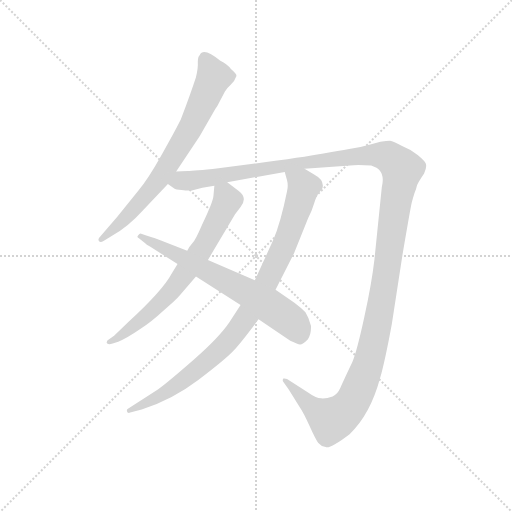
t = 0.00 s
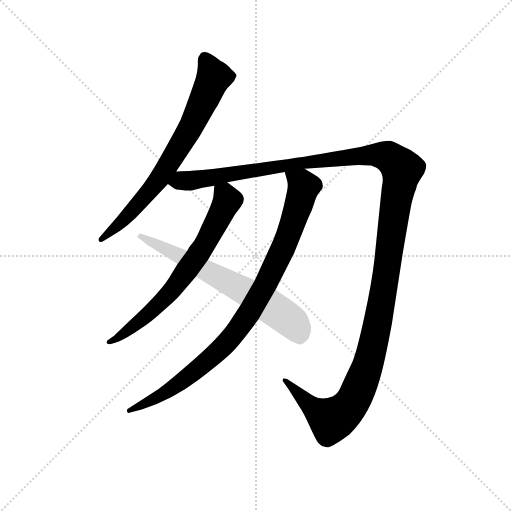
t = 4.14 s
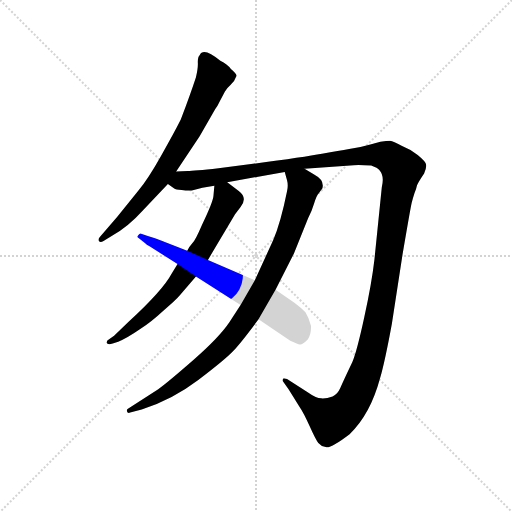
t = 4.39 s
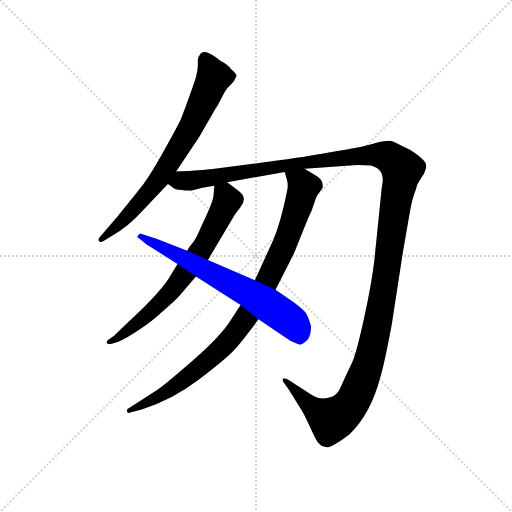
t = 4.64 s
t = 4.89 s: frame unchanged from t = 4.64 s, image omitted
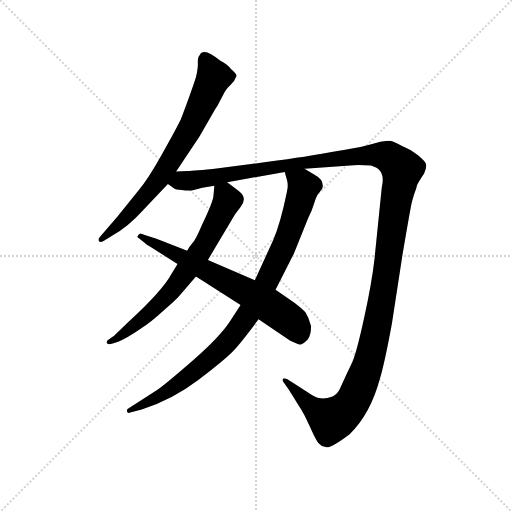
t = 5.59 s

The animated SVG that drew these frames (rendered in a browser with its animation timeline set to each time). Animation: 5 CSS @keyframes rules; one cycle of 5.59 s.

<svg version="1.1" viewBox="0 0 1024 1024" xmlns="http://www.w3.org/2000/svg">
  <g stroke="lightgray" stroke-dasharray="1,1" stroke-width="1" transform="scale(4, 4)">
    <line x1="0" y1="0" x2="256" y2="256"></line>
    <line x1="256" y1="0" x2="0" y2="256"></line>
    <line x1="128" y1="0" x2="128" y2="256"></line>
    <line x1="0" y1="128" x2="256" y2="128"></line>
  </g>
  <g transform="scale(0.92, -0.92) translate(60, -850)">
    <style type="text/css">
      
        @keyframes keyframes0 {
          from {
            stroke: blue;
            stroke-dashoffset: 733;
            stroke-width: 128;
          }
          70% {
            animation-timing-function: step-end;
            stroke: blue;
            stroke-dashoffset: 0;
            stroke-width: 128;
          }
          to {
            stroke: black;
            stroke-width: 1024;
          }
        }
        #make-me-a-hanzi-animation-0 {
          animation: keyframes0 0.8465169270833334s both;
          animation-delay: 0s;
          animation-timing-function: linear;
        }
      
        @keyframes keyframes1 {
          from {
            stroke: blue;
            stroke-dashoffset: 1484;
            stroke-width: 128;
          }
          83% {
            animation-timing-function: step-end;
            stroke: blue;
            stroke-dashoffset: 0;
            stroke-width: 128;
          }
          to {
            stroke: black;
            stroke-width: 1024;
          }
        }
        #make-me-a-hanzi-animation-1 {
          animation: keyframes1 1.4576822916666667s both;
          animation-delay: 0.8465169270833334s;
          animation-timing-function: linear;
        }
      
        @keyframes keyframes2 {
          from {
            stroke: blue;
            stroke-dashoffset: 694;
            stroke-width: 128;
          }
          69% {
            animation-timing-function: step-end;
            stroke: blue;
            stroke-dashoffset: 0;
            stroke-width: 128;
          }
          to {
            stroke: black;
            stroke-width: 1024;
          }
        }
        #make-me-a-hanzi-animation-2 {
          animation: keyframes2 0.8147786458333334s both;
          animation-delay: 2.30419921875s;
          animation-timing-function: linear;
        }
      
        @keyframes keyframes3 {
          from {
            stroke: blue;
            stroke-dashoffset: 941;
            stroke-width: 128;
          }
          75% {
            animation-timing-function: step-end;
            stroke: blue;
            stroke-dashoffset: 0;
            stroke-width: 128;
          }
          to {
            stroke: black;
            stroke-width: 1024;
          }
        }
        #make-me-a-hanzi-animation-3 {
          animation: keyframes3 1.0157877604166667s both;
          animation-delay: 3.1189778645833335s;
          animation-timing-function: linear;
        }
      
        @keyframes keyframes4 {
          from {
            stroke: blue;
            stroke-dashoffset: 674;
            stroke-width: 128;
          }
          69% {
            animation-timing-function: step-end;
            stroke: blue;
            stroke-dashoffset: 0;
            stroke-width: 128;
          }
          to {
            stroke: black;
            stroke-width: 1024;
          }
        }
        #make-me-a-hanzi-animation-4 {
          animation: keyframes4 0.7985026041666666s both;
          animation-delay: 4.134765625s;
          animation-timing-function: linear;
        }
      
    </style>
    
      <path d="M 323 477 L 374 554 L 408 613 Q 413 619 417 628 L 429 651 Q 432 657 441 665 Q 450 673 454 685 Q 455 689 442 700 Q 434 711 419 718 Q 382 749 374 730 Q 370 727 370 715 Q 371 703 366 682 Q 354 645 333 590 Q 318 560 290 511 Q 262 461 241 436 L 195 379 L 158 336 Q 152 330 155 326 Q 158 322 165 326 L 181 336 Q 217 355 252 394 L 305 450 L 323 477 Z" fill="lightgray"></path>
    
      <path d="M 305 450 L 318 441 Q 322 438 335 437 Q 348 435 357 436 L 380 442 L 406 446 L 434 454 L 559 476 L 602 483 L 709 491 Q 723 492 747 490 Q 761 485 765 480 Q 776 468 770 443 L 754 286 Q 748 234 732 161 Q 716 87 706 63 Q 686 21 680 7 Q 674 -7 663 -12 Q 649 -17 638 -16 Q 628 -16 608 -2 L 564 26 Q 559 28 556 27 Q 554 25 555 21 L 565 7 Q 567 5 569 1 L 591 -34 Q 600 -47 613 -76 Q 626 -105 632 -113 Q 639 -121 648 -122 Q 658 -126 700 -94 Q 745 -51 766 27 Q 777 65 792 147 L 815 296 Q 832 396 835 409 Q 838 421 841 430 Q 845 439 846 445 Q 847 451 862 473 Q 868 486 866 493 Q 865 499 848 513 Q 831 526 813 533 Q 795 543 788 544 Q 781 544 767 542 L 745 536 Q 721 529 699 526 Q 678 522 640 516 Q 602 509 490 494 L 415 484 Q 361 478 348 478 Q 335 478 323 477 C 293 476 277 461 305 450 Z" fill="lightgray"></path>
    
      <path d="M 406 446 L 404 424 Q 403 411 379 361 Q 365 328 358 321 Q 351 313 347 305 L 326 276 L 313 255 Q 294 219 219 150 L 188 120 L 178 113 Q 171 109 172 105 Q 173 100 185 103 L 197 107 Q 215 114 244 134 Q 273 154 292 172 Q 322 197 331 208 L 366 249 L 392 285 L 451 384 L 463 400 Q 479 420 459 435 L 434 454 C 410 472 408 473 406 446 Z" fill="lightgray"></path>
    
      <path d="M 463 187 L 439 150 Q 417 117 361 68 Q 305 19 284 4 L 219 -38 Q 215 -39 216 -44 Q 217 -49 223 -47 L 248 -40 Q 313 -20 371 24 Q 429 68 447 87 Q 465 106 502 156 L 539 220 L 579 299 L 610 376 Q 618 391 623 408 Q 628 425 633 430 L 641 441 Q 646 458 622 471 L 602 483 C 576 498 551 505 559 476 L 564 458 Q 567 447 564 434 Q 550 365 534 328 L 494 241 L 463 187 Z" fill="lightgray"></path>
    
      <path d="M 347 305 L 290 327 Q 280 331 258 338 L 247 342 Q 244 344 241 339 Q 236 334 242 332 L 255 322 Q 258 318 266 314 L 326 276 L 366 249 L 463 187 L 502 156 L 571 109 Q 588 101 592 101 Q 597 100 609 112 Q 617 124 616 142 Q 611 160 604 171 Q 595 181 580 192 L 539 220 L 494 241 L 392 285 L 347 305 Z" fill="lightgray"></path>
    
    
      <clipPath id="make-me-a-hanzi-clip-0">
        <path d="M 323 477 L 374 554 L 408 613 Q 413 619 417 628 L 429 651 Q 432 657 441 665 Q 450 673 454 685 Q 455 689 442 700 Q 434 711 419 718 Q 382 749 374 730 Q 370 727 370 715 Q 371 703 366 682 Q 354 645 333 590 Q 318 560 290 511 Q 262 461 241 436 L 195 379 L 158 336 Q 152 330 155 326 Q 158 322 165 326 L 181 336 Q 217 355 252 394 L 305 450 L 323 477 Z"></path>
      </clipPath>
      <path clip-path="url(#make-me-a-hanzi-clip-0)" d="M 387 723 L 404 681 L 348 562 L 275 447 L 211 375 L 160 330" fill="none" id="make-me-a-hanzi-animation-0" stroke-dasharray="605 1210" stroke-linecap="round"></path>
    
      <clipPath id="make-me-a-hanzi-clip-1">
        <path d="M 305 450 L 318 441 Q 322 438 335 437 Q 348 435 357 436 L 380 442 L 406 446 L 434 454 L 559 476 L 602 483 L 709 491 Q 723 492 747 490 Q 761 485 765 480 Q 776 468 770 443 L 754 286 Q 748 234 732 161 Q 716 87 706 63 Q 686 21 680 7 Q 674 -7 663 -12 Q 649 -17 638 -16 Q 628 -16 608 -2 L 564 26 Q 559 28 556 27 Q 554 25 555 21 L 565 7 Q 567 5 569 1 L 591 -34 Q 600 -47 613 -76 Q 626 -105 632 -113 Q 639 -121 648 -122 Q 658 -126 700 -94 Q 745 -51 766 27 Q 777 65 792 147 L 815 296 Q 832 396 835 409 Q 838 421 841 430 Q 845 439 846 445 Q 847 451 862 473 Q 868 486 866 493 Q 865 499 848 513 Q 831 526 813 533 Q 795 543 788 544 Q 781 544 767 542 L 745 536 Q 721 529 699 526 Q 678 522 640 516 Q 602 509 490 494 L 415 484 Q 361 478 348 478 Q 335 478 323 477 C 293 476 277 461 305 450 Z"></path>
      </clipPath>
      <path clip-path="url(#make-me-a-hanzi-clip-1)" d="M 315 450 L 543 489 L 743 513 L 784 509 L 814 482 L 756 124 L 738 51 L 706 -24 L 682 -51 L 660 -63 L 623 -40 L 560 23" fill="none" id="make-me-a-hanzi-animation-1" stroke-dasharray="1356 2712" stroke-linecap="round"></path>
    
      <clipPath id="make-me-a-hanzi-clip-2">
        <path d="M 406 446 L 404 424 Q 403 411 379 361 Q 365 328 358 321 Q 351 313 347 305 L 326 276 L 313 255 Q 294 219 219 150 L 188 120 L 178 113 Q 171 109 172 105 Q 173 100 185 103 L 197 107 Q 215 114 244 134 Q 273 154 292 172 Q 322 197 331 208 L 366 249 L 392 285 L 451 384 L 463 400 Q 479 420 459 435 L 434 454 C 410 472 408 473 406 446 Z"></path>
      </clipPath>
      <path clip-path="url(#make-me-a-hanzi-clip-2)" d="M 415 440 L 434 415 L 369 293 L 288 191 L 243 150 L 179 106" fill="none" id="make-me-a-hanzi-animation-2" stroke-dasharray="566 1132" stroke-linecap="round"></path>
    
      <clipPath id="make-me-a-hanzi-clip-3">
        <path d="M 463 187 L 439 150 Q 417 117 361 68 Q 305 19 284 4 L 219 -38 Q 215 -39 216 -44 Q 217 -49 223 -47 L 248 -40 Q 313 -20 371 24 Q 429 68 447 87 Q 465 106 502 156 L 539 220 L 579 299 L 610 376 Q 618 391 623 408 Q 628 425 633 430 L 641 441 Q 646 458 622 471 L 602 483 C 576 498 551 505 559 476 L 564 458 Q 567 447 564 434 Q 550 365 534 328 L 494 241 L 463 187 Z"></path>
      </clipPath>
      <path clip-path="url(#make-me-a-hanzi-clip-3)" d="M 567 473 L 600 443 L 592 412 L 553 304 L 477 162 L 428 100 L 341 25 L 292 -9 L 221 -43" fill="none" id="make-me-a-hanzi-animation-3" stroke-dasharray="813 1626" stroke-linecap="round"></path>
    
      <clipPath id="make-me-a-hanzi-clip-4">
        <path d="M 347 305 L 290 327 Q 280 331 258 338 L 247 342 Q 244 344 241 339 Q 236 334 242 332 L 255 322 Q 258 318 266 314 L 326 276 L 366 249 L 463 187 L 502 156 L 571 109 Q 588 101 592 101 Q 597 100 609 112 Q 617 124 616 142 Q 611 160 604 171 Q 595 181 580 192 L 539 220 L 494 241 L 392 285 L 347 305 Z"></path>
      </clipPath>
      <path clip-path="url(#make-me-a-hanzi-clip-4)" d="M 246 336 L 518 190 L 576 149 L 592 114" fill="none" id="make-me-a-hanzi-animation-4" stroke-dasharray="546 1092" stroke-linecap="round"></path>
    
  </g>
</svg>
